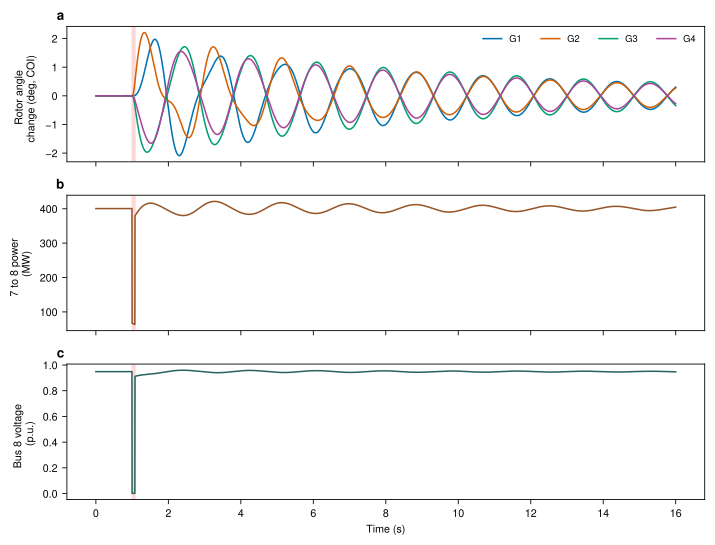

The data file committed next to this chart (first rows):
t_s, G1_rel_deg, G2_rel_deg, G3_rel_deg, G4_rel_deg, G1_df_Hz, G2_df_Hz, G3_df_Hz, G4_df_Hz, V8_pu, P7to8_MW
0.0, 0.0, 0.0, 0.0, 0.0, 0.0, 0.0, 0.0, 0.0, 0.9486, 400.4
0.005, -1.9368762483271415e-15, -1.9368762483271415e-15, 1.2436784331363753e-15, 2.8339557738681337e-15, -1.9042493079445595e-16, -4.327532507581656e-16, 4.528436198549044e-15, 5.3179772802402036e-15, 0.9486, 400.4
0.01, -8.328567867806708e-15, -8.328567867806708e-15, 7.574205539510876e-15, 9.959621550608513e-15, -3.6487073015734104e-16, -8.225232913996364e-16, 9.097124798866707e-15, 1.062254855276218e-14, 0.9486, 400.4
0.015, -1.9368762483271415e-14, -1.9368762483271415e-14, 1.8797893694290786e-14, 2.1978448375754306e-14, -5.095797197035016e-16, -1.1031244953789154e-15, 1.368471471332894e-14, 1.5798261781288737e-14, 0.9486, 400.4
0.02, -3.26516559125886e-14, -3.901276527551563e-14, 3.413999239814526e-14, 4.1296240431438164e-14, -6.546380366835294e-16, -1.3260351928686255e-15, 1.8275667735809936e-14, 2.0903678547793395e-14, 0.9486, 400.4
0.025, -5.511942039318344e-14, -6.148052975611047e-14, 5.301943877657613e-14, 6.971735085425958e-14, -8.141687295816982e-16, -1.6655925848131213e-15, 2.290660733266882e-14, 2.6222029693517136e-14, 0.9486, 400.4
0.03, -7.93303734972727e-14, -8.569148286019974e-14, 7.651680589443961e-14, 9.719041132395247e-14, -9.638706674863826e-16, -2.1240855541146545e-15, 2.7594261188051198e-14, 3.17576722240063e-14, 0.9486, 400.4
0.035, -1.0597771304004717e-13, -1.1869993176590122e-13, 1.0393889593654494e-13, 1.3256388806971657e-13, -1.1157744807436408e-15, -2.4653390667428494e-15, 3.2276854795784505e-14, 3.710772202138014e-14, 0.9486, 400.4
0.04, -1.436346649417338e-13, -1.4999577430466084e-13, 1.3625414702705567e-13, 1.728305258638861e-13, -1.2832567216209495e-15, -2.8056816577736684e-15, 3.700654303360792e-14, 4.247289914677879e-14, 0.9486, 400.4
0.045, -1.788042599771477e-13, -1.9152647870300175e-13, 1.7105675498383915e-13, 2.187650752057919e-13, -1.6208859275729412e-15, -3.2160559427846265e-15, 4.183272194740113e-14, 4.779988119189883e-14, 0.9486, 400.4
0.05, -2.2335241368867195e-13, -2.3607463241452603e-13, 2.1238357767182985e-13, 2.7122383927890484e-13, -2.0778649525969996e-15, -3.6491888399529325e-15, 4.6708507149448324e-14, 5.309119696549061e-14, 0.9486, 400.4
0.055, -2.7254907039618136e-13, -2.852712891220354e-13, 2.5860356140822596e-13, 3.285757644004233e-13, -2.272191595770485e-15, -3.944591950136351e-15, 5.149556842246832e-14, 5.842829200799383e-14, 0.9486, 400.4
0.06, -3.2108311154505256e-13, -3.4016643963383363e-13, 3.0548616070326026e-13, 3.9056599843240937e-13, -2.154311215131544e-15, -4.113897457255794e-15, 5.619349721913625e-14, 6.381280829352144e-14, 0.9486, 400.4
0.065, -3.7880202374520126e-13, -3.978853518339824e-13, 3.590866623543346e-13, 4.584789961500695e-13, -2.265620782673249e-15, -4.360394788539198e-15, 6.099099638495744e-14, 6.914297438521048e-14, 0.9486, 400.4
0.07, -4.366330708860427e-13, -4.620775083377509e-13, 4.157555837461798e-13, 5.302555522788663e-13, -2.364073499058327e-15, -4.611767188242652e-15, 6.579275658210903e-14, 7.444354439440577e-14, 0.9486, 400.4
0.075, -5.018242477705273e-13, -5.336297945851624e-13, 4.809671488016993e-13, 6.089844747306059e-13, -2.412294244905598e-15, -4.866021253187044e-15, 7.056716391932278e-14, 7.964601935521155e-14, 0.9486, 400.4
0.08, -5.727139184593008e-13, -6.045194652739359e-13, 5.468413294158572e-13, 6.923517060928131e-13, -2.4247371720870946e-15, -5.105985267120607e-15, 7.534421077340554e-14, 8.478921133867337e-14, 0.9486, 400.4
0.085, -6.437157240887667e-13, -6.818823802663289e-13, 6.15783929770786e-13, 7.795824958661571e-13, -2.4949891989516067e-15, -5.302493811447781e-15, 8.017375676843234e-14, 9.002476470381823e-14, 0.9486, 400.4
0.09, -7.222713470867085e-13, -7.667991126271977e-13, 6.930754861645564e-13, 8.743671030079768e-13, -2.6363067893713605e-15, -5.4520929199980855e-15, 8.504412029178238e-14, 9.535292242800862e-14, 0.9486, 400.4
0.095, -8.047007225813047e-13, -8.555895974847209e-13, 7.728543994245998e-13, 9.74819621697533e-13, -2.7143772172409565e-15, -5.600569340550786e-15, 8.990735449677272e-14, 1.0058126112950796e-13, 0.9486, 400.4
0.1, -8.939907176291858e-13, -9.44879592532602e-13, 8.584949118572119e-13, 1.0771580462078286e-12, -2.7660662119491505e-15, -5.7432128112791624e-15, 9.474872204049005e-14, 1.0578350143137998e-13, 0.9486, 400.4
0.105, -9.800186053114635e-13, -1.0436296989407337e-12, 9.442169769739642e-13, 1.1859391327651913e-12, -2.710673264701536e-15, -5.90138107966544e-15, 9.952914166852435e-14, 1.1097716304070506e-13, 0.9486, 400.4
0.11, -1.0763934897940152e-12, -1.1463656927862124e-12, 1.0386753733792233e-12, 1.3010711345999636e-12, -2.586882078404553e-15, -6.089313956301637e-15, 1.0427073587341587e-13, 1.1615169570711673e-13, 0.9486, 400.4
0.115, -1.1790479309553536e-12, -1.2490201339475508e-12, 1.1363958771500865e-12, 1.4194652438003396e-12, -2.603818007654099e-15, -6.204240177710849e-15, 1.0910867585986374e-13, 1.2126045401565177e-13, 0.9486, 400.4
0.12, -1.2833640080560465e-12, -1.3596973204111707e-12, 1.2388158543445226e-12, 1.5433539650946543e-12, -2.7786330751555036e-15, -6.19014786453289e-15, 1.140689473039404e-13, 1.263057628622276e-13, 0.9486, 400.4
0.125, -1.3925222757775572e-12, -1.4752166974956085e-12, 1.3459353049625309e-12, 1.6727372984829074e-12, -2.8177837071591536e-15, -6.249541858058066e-15, 1.189308297321642e-13, 1.3135507171669674e-13, 0.9486, 400.4
0.13, -1.5059416712453873e-12, -1.5949972023263659e-12, 1.4583352918786102e-12, 1.8058108908284995e-12, -2.838693624218057e-15, -6.285644588807985e-15, 1.2380579436090282e-13, 1.3633145903428229e-13, 0.9486, 400.4
0.135, -1.6197484419628831e-12, -1.7151650824067887e-12, 1.5703479035450241e-12, 1.9400873852651577e-12, -2.765161299079043e-15, -6.34908823116377e-15, 1.2878705974157535e-13, 1.4115805100894834e-13, 0.9486, 400.4
0.14, -1.7416900929233532e-12, -1.8434678427301854e-12, 1.6901284083757813e-12, 2.0837220502068916e-12, -2.612773265765347e-15, -6.4206038443534176e-15, 1.3383773500916421e-13, 1.4587301879131174e-13, 0.9486, 400.4
0.145, -1.8690549973791393e-12, -1.9771938565488985e-12, 1.8172078784370769e-12, 2.2314751256977e-12, -2.5974049437784e-15, -6.407634394740491e-15, 1.3871153193923353e-13, 1.5071186176915906e-13, 0.9486, 400.4
0.15, -1.9987441533329175e-12, -2.113244121865604e-12, 1.945143651681843e-12, 2.3832650590534427e-12, -2.7631467379730607e-15, -6.318405872224886e-15, 1.4337803797245942e-13, 1.5572012759915854e-13, 0.9486, 400.4
0.155, -2.1330818122826808e-12, -2.253942890178294e-12, 2.077972585975015e-12, 2.539948153457591e-12, -2.7897556690084217e-15, -6.255138235005682e-15, 1.4818446378561914e-13, 1.6053565534825096e-13, 0.9486, 400.4
0.16, -2.2679189814228027e-12, -2.40150227804427e-12, 2.2166631194407563e-12, 2.698517153682479e-12, -2.7641514965530655e-15, -6.178191231223575e-15, 1.5296023118352346e-13, 1.6530304763988724e-13, 0.9486, 400.4
0.165, -2.4101978329907072e-12, -2.5501422389751017e-12, 2.3574536345231045e-12, 2.8639569675461694e-12, -2.5374503057837284e-15, -6.177132308681853e-15, 1.5761760242701193e-13, 1.7001027877254334e-13, 0.9486, 400.4
0.17, -2.55297619474897e-12, -2.7056428194592185e-12, 2.5041057487780215e-12, 3.0312826872305996e-12, -2.166983501243099e-15, -6.241358476232713e-15, 1.6219528943368939e-13, 1.746638273042852e-13, 0.9486, 400.4
0.175, -2.7059894183668148e-12, -2.8586560430770633e-12, 2.653245219899211e-12, 3.2042763184627654e-12, -2.077630553486013e-15, -6.154134236034428e-15, 1.6690205890169744e-13, 1.792742928343812e-13, 0.9486, 400.4
0.18, -2.861245340798511e-12, -3.0202730748716866e-12, 2.8096836562509396e-12, 3.3813883602440065e-12, -2.347109892446474e-15, -5.864431101130146e-15, 1.7175148048862755e-13, 1.8384143902649293e-13, 0.9486, 400.4
0.185, -3.0209560786013596e-12, -3.1863449220374623e-12, 2.971208941275906e-12, 3.56279211202812e-12, -2.3383954673540906e-15, -5.692772762675774e-15, 1.7645619046201266e-13, 1.8836158834577112e-13, 0.9486, 400.4
0.19, -3.18144156690354e-12, -3.3531915197025696e-12, 3.131959475801541e-12, 3.7466016679943654e-12, -2.346070429002217e-15, -5.488855645322523e-15, 1.8116379981284996e-13, 1.928735639395219e-13, 0.9486, 400.4
0.195, -3.3496745601990283e-12, -3.527785622360985e-12, 3.3008652787411856e-12, 3.9385664923746204e-12, -2.4017228338986076e-15, -5.2130234004512425e-15, 1.8592041289270962e-13, 1.976003538372595e-13, 0.9486, 400.4
0.2, -3.5226376091746425e-12, -3.7007486713366e-12, 3.471402135363631e-12, 4.132162370437677e-12, -2.474836086443018e-15, -4.877083868273797e-15, 1.9071528843951852e-13, 2.0244007700949266e-13, 0.9486, 400.4
0.205, -3.694550667341952e-12, -3.8790228388668366e-12, 3.646169537475845e-12, 4.326013100638671e-12, -2.4610114552767398e-15, -4.617110748798314e-15, 1.9537346717971626e-13, 2.0683869210589362e-13, 0.9486, 400.4
0.21, -3.874211230502571e-12, -4.065044511390382e-12, 3.8290922080020675e-12, 4.528019099253675e-12, -2.3613401144175156e-15, -4.453406558838532e-15, 1.9983845515093145e-13, 2.107457805712125e-13, 0.9486, 400.4
0.215, -4.05898922459298e-12, -4.249822505480791e-12, 4.013258556961426e-12, 4.732859053642545e-12, -2.3247405713283774e-15, -4.162855242986003e-15, 2.0439812602159746e-13, 2.1493399832759914e-13, 0.9486, 400.4
0.22, -4.243298290749584e-12, -4.440492681000323e-12, 4.201074388536053e-12, 4.939758213305955e-12, -2.2799715872347096e-15, -3.8582889339643866e-15, 2.0894025643176268e-13, 2.1911025305763023e-13, 0.9486, 400.4
0.225, -4.436985915582298e-12, -4.634180305833036e-12, 4.3954144348418885e-12, 5.153181587700571e-12, -2.2028808248076397e-15, -3.5221162579805248e-15, 2.1356449807070636e-13, 2.2354953174264994e-13, 0.9486, 400.4
0.23, -4.6337725424123355e-12, -4.830966932663073e-12, 4.593016588513327e-12, 5.369867069460791e-12, -2.1014203611635987e-15, -3.162135884354506e-15, 2.1821828634244992e-13, 2.281523979722133e-13, 0.9486, 400.4
0.235, -4.829121803184404e-12, -5.03267730279807e-12, 4.795236662924197e-12, 5.585604501267881e-12, -2.0325230358726083e-15, -2.7940429770714945e-15, 2.2268294615772432e-13, 2.3222062264562057e-13, 0.9486, 400.4
0.24, -5.0330748721332526e-12, -5.236630371746917e-12, 5.001575147884143e-12, 5.80864089830551e-12, -2.0069367282312366e-15, -2.4146894969005137e-15, 2.2695228113260014e-13, 2.356533862854589e-13, 0.9486, 400.4
0.245, -5.241095381203587e-12, -5.444650880817253e-12, 5.213387856766992e-12, 6.034766103254946e-12, -1.9397186598550596e-15, -2.013934927837321e-15, 2.3130910453944193e-13, 2.3945371610611016e-13, 0.9486, 400.4
0.25, -5.449115890273922e-12, -5.652671389887587e-12, 5.4252005656498414e-12, 6.26089130820438e-12, -1.8696540617524064e-15, -1.5999807148534258e-15, 2.356227538722963e-13, 2.4318582479427034e-13, 0.9486, 400.4
0.255, -5.6635280909637375e-12, -5.867083590577403e-12, 5.6433438016390655e-12, 6.494142178930555e-12, -1.8557852534283853e-15, -1.0876841325778367e-15, 2.3981880539000626e-13, 2.469944101400631e-13, 0.9486, 400.4
0.26, -5.8791024174025485e-12, -6.082657917016213e-12, 5.863505466560755e-12, 6.7278212012484666e-12, -1.867080477489304e-15, -4.923744214676135e-16, 2.4392963386551177e-13, 2.508411364830599e-13, 0.9486, 400.4
0.265, -6.102505801518806e-12, -6.299700191769545e-12, 6.088560292530854e-12, 6.966393384614783e-12, -1.7916935742024102e-15, -3.629674168116501e-18, 2.4809601299838656e-13, 2.5442251464722524e-13, 0.9486, 400.4
0.27, -6.324278131952265e-12, -6.521472522203003e-12, 6.318426726865214e-12, 7.203416066982437e-12, -1.6373330121192762e-15, 3.5775240635996446e-16, 2.5231924826825695e-13, 2.5770292962183565e-13, 0.9486, 400.4
0.275, -6.549536839632712e-12, -6.74673122988345e-12, 6.551167893315514e-12, 7.44490375880676e-12, -1.538335532021845e-15, 8.605239062435015e-16, 2.564275745356576e-13, 2.610893427696325e-13, 0.9486, 400.4
0.28, -6.782430917365774e-12, -6.973264198253584e-12, 6.788995908439053e-12, 7.69068316063396e-12, -1.4483633483274438e-15, 1.3932344923072203e-15, 2.604868465870919e-13, 2.6437096377221213e-13, 0.9486, 400.4
0.285, -7.02063611365346e-12, -7.198747175815417e-12, 7.031054469052357e-12, 7.936717414599094e-12, -1.4956501383506977e-15, 2.0011194289319e-15, 2.645251252310197e-13, 2.674897420184819e-13, 0.9486, 400.4
0.29, -7.2555792025755416e-12, -7.433690264737499e-12, 7.276375137031268e-12, 8.186013775929832e-12, -1.6440974840958351e-15, 2.6405858887171967e-15, 2.6852479693534157e-13, 2.7045139771451746e-13, 0.9486, 400.4
0.295, -7.500176090482707e-12, -7.66556493391881e-12, 7.524764224750944e-12, 8.439173695671706e-12, -1.5670826419693442e-15, 3.2093764727128464e-15, 2.7243232095162693e-13, 2.734932881279733e-13, 0.9486, 400.4
... 3,141 more rows
